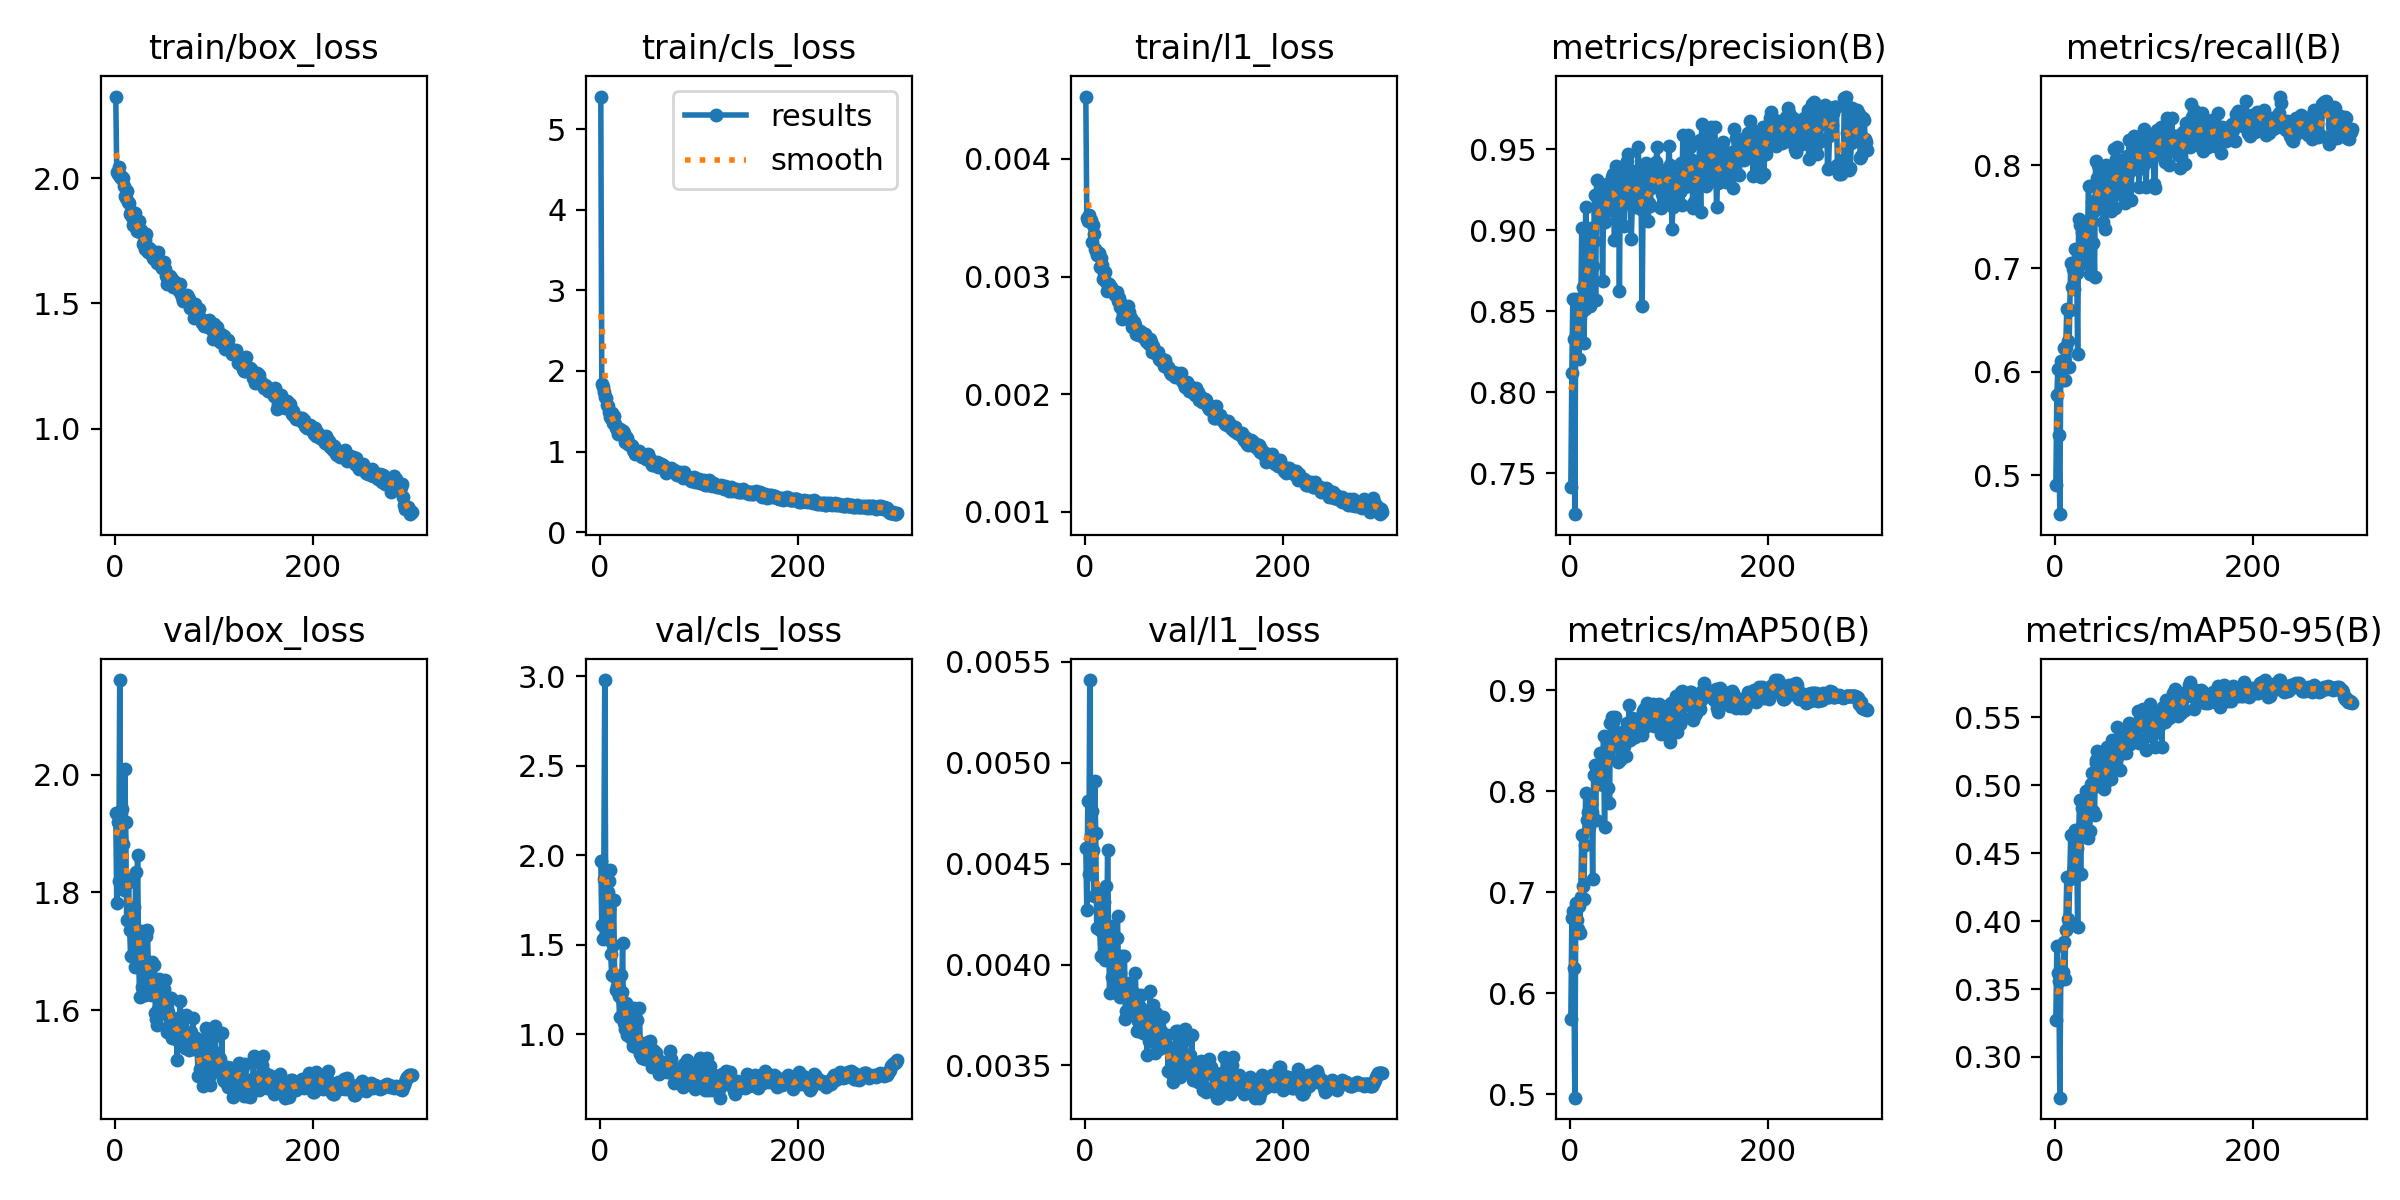

Source data for this figure (header and first rows):
epoch, time, train/box_loss, train/cls_loss, train/l1_loss, metrics/precision(B), metrics/recall(B), metrics/mAP50(B), metrics/mAP50-95(B), val/box_loss, val/cls_loss, val/l1_loss, lr/pg0, lr/pg1, lr/pg2
1, 19.2, 2.326, 5.404, 0.00453, 0.7414, 0.4904, 0.5744, 0.3271, 1.934, 1.967, 0.00458, 0.003307, 0.003307, 0.07024
2, 38.69, 2.024, 1.832, 0.0035, 0.8117, 0.5778, 0.6746, 0.3814, 1.783, 1.607, 0.00427, 0.006619, 0.006619, 0.04021
3, 57.67, 2.018, 1.805, 0.00347, 0.8573, 0.6024, 0.6819, 0.3615, 1.919, 1.529, 0.00481, 0.009908, 0.009908, 0.01017
4, 76.44, 2.044, 1.744, 0.00352, 0.8327, 0.539, 0.6251, 0.3558, 1.819, 1.865, 0.00445, 0.009901, 0.009901, 0.009901
5, 95.58, 2.005, 1.673, 0.00347, 0.7246, 0.4624, 0.4968, 0.27, 2.16, 2.979, 0.00541, 0.009868, 0.009868, 0.009868
6, 114.5, 2.009, 1.658, 0.00348, 0.8573, 0.6106, 0.6894, 0.3621, 1.894, 1.78, 0.00464, 0.009835, 0.009835, 0.009835
7, 133.5, 1.996, 1.578, 0.00329, 0.854, 0.5945, 0.6728, 0.3626, 1.942, 1.532, 0.00476, 0.009802, 0.009802, 0.009802
8, 152.2, 2.002, 1.567, 0.00344, 0.8511, 0.592, 0.6634, 0.3628, 1.882, 1.792, 0.00457, 0.009769, 0.009769, 0.009769
9, 170.8, 1.968, 1.495, 0.00336, 0.8206, 0.623, 0.6863, 0.3849, 1.805, 1.857, 0.00434, 0.009736, 0.009736, 0.009736
10, 190.2, 1.928, 1.434, 0.00323, 0.8576, 0.592, 0.6596, 0.3572, 2.009, 1.919, 0.00491, 0.009703, 0.009703, 0.009703
11, 208.8, 1.923, 1.411, 0.00322, 0.8491, 0.6244, 0.6959, 0.3936, 1.919, 1.447, 0.00465, 0.00967, 0.00967, 0.00967
12, 228, 1.95, 1.475, 0.00318, 0.9016, 0.6612, 0.7573, 0.4321, 1.754, 1.33, 0.00418, 0.009637, 0.009637, 0.009637
13, 251.1, 1.903, 1.352, 0.0032, 0.8646, 0.6303, 0.706, 0.4017, 1.824, 1.496, 0.00436, 0.009604, 0.009604, 0.009604
14, 281.2, 1.901, 1.442, 0.0032, 0.8302, 0.605, 0.6931, 0.3986, 1.818, 1.749, 0.00435, 0.009571, 0.009571, 0.009571
15, 311.7, 1.857, 1.346, 0.00308, 0.8514, 0.6598, 0.7474, 0.4313, 1.736, 1.32, 0.00417, 0.009538, 0.009538, 0.009538
16, 342.1, 1.87, 1.291, 0.00316, 0.9141, 0.7054, 0.7986, 0.4635, 1.692, 1.247, 0.00404, 0.009505, 0.009505, 0.009505
17, 372.6, 1.845, 1.279, 0.0031, 0.8993, 0.6819, 0.7713, 0.4348, 1.765, 1.267, 0.0042, 0.009472, 0.009472, 0.009472
18, 393.4, 1.815, 1.222, 0.00298, 0.8645, 0.6996, 0.7793, 0.4326, 1.766, 1.233, 0.00432, 0.009439, 0.009439, 0.009439
19, 411.7, 1.845, 1.264, 0.00303, 0.855, 0.6804, 0.7647, 0.44, 1.776, 1.213, 0.00431, 0.009406, 0.009406, 0.009406
20, 430.2, 1.86, 1.277, 0.00304, 0.8532, 0.7193, 0.7887, 0.4669, 1.674, 1.094, 0.00402, 0.009373, 0.009373, 0.009373
21, 449.4, 1.801, 1.229, 0.00295, 0.9014, 0.7003, 0.7879, 0.4329, 1.834, 1.331, 0.00439, 0.00934, 0.00934, 0.00934
22, 468.2, 1.789, 1.212, 0.00288, 0.8992, 0.6961, 0.7792, 0.4535, 1.697, 1.233, 0.00409, 0.009307, 0.009307, 0.009307
23, 487, 1.801, 1.254, 0.00294, 0.8779, 0.6171, 0.7134, 0.3956, 1.863, 1.508, 0.00457, 0.009274, 0.009274, 0.009274
24, 505.9, 1.829, 1.232, 0.00294, 0.8934, 0.7482, 0.8166, 0.465, 1.703, 1.063, 0.00413, 0.009241, 0.009241, 0.009241
25, 524.5, 1.785, 1.117, 0.00289, 0.9216, 0.7423, 0.8263, 0.4889, 1.623, 1.026, 0.00386, 0.009208, 0.009208, 0.009208
26, 543.7, 1.794, 1.176, 0.00291, 0.8567, 0.7044, 0.7721, 0.4344, 1.735, 1.173, 0.00419, 0.009175, 0.009175, 0.009175
27, 562.6, 1.786, 1.164, 0.00288, 0.931, 0.7349, 0.8231, 0.4835, 1.639, 0.9933, 0.00394, 0.009142, 0.009142, 0.009142
28, 581.2, 1.737, 1.091, 0.00287, 0.9099, 0.7275, 0.8077, 0.4712, 1.682, 1.036, 0.004, 0.009109, 0.009109, 0.009109
29, 599.8, 1.746, 1.089, 0.00287, 0.9163, 0.7253, 0.8116, 0.4757, 1.65, 1.088, 0.00392, 0.009076, 0.009076, 0.009076
30, 618.8, 1.719, 1.076, 0.00284, 0.9216, 0.7379, 0.8385, 0.4733, 1.641, 1.011, 0.00388, 0.009043, 0.009043, 0.009043
31, 637.5, 1.752, 1.085, 0.00287, 0.9287, 0.7287, 0.8241, 0.4955, 1.627, 0.9774, 0.00387, 0.00901, 0.00901, 0.00901
32, 659.9, 1.775, 1.069, 0.00287, 0.9245, 0.7113, 0.8087, 0.4676, 1.727, 1.012, 0.00413, 0.008977, 0.008977, 0.008977
33, 678.8, 1.714, 1.067, 0.00279, 0.8683, 0.7381, 0.8069, 0.461, 1.736, 1.077, 0.00424, 0.008944, 0.008944, 0.008944
34, 697.3, 1.706, 1.024, 0.00282, 0.9106, 0.7798, 0.8552, 0.4936, 1.662, 0.9341, 0.00393, 0.008911, 0.008911, 0.008911
35, 716, 1.721, 1.002, 0.00278, 0.9052, 0.6951, 0.7649, 0.4667, 1.681, 1.146, 0.00396, 0.008878, 0.008878, 0.008878
36, 734.8, 1.699, 0.9674, 0.00274, 0.9268, 0.7464, 0.841, 0.5012, 1.633, 0.9337, 0.00384, 0.008845, 0.008845, 0.008845
37, 754, 1.714, 0.9861, 0.00275, 0.9153, 0.7644, 0.8363, 0.509, 1.627, 0.927, 0.00388, 0.008812, 0.008812, 0.008812
38, 773.3, 1.693, 0.9854, 0.00264, 0.9125, 0.7246, 0.8033, 0.4812, 1.683, 1.078, 0.00404, 0.008779, 0.008779, 0.008779
39, 792.1, 1.68, 0.9825, 0.00268, 0.9195, 0.7555, 0.8367, 0.4986, 1.655, 0.9591, 0.00391, 0.008746, 0.008746, 0.008746
40, 810.9, 1.676, 1.004, 0.00266, 0.929, 0.6922, 0.7885, 0.4778, 1.677, 1.146, 0.00404, 0.008713, 0.008713, 0.008713
41, 829.4, 1.695, 0.9862, 0.00271, 0.9247, 0.8041, 0.8678, 0.5189, 1.595, 0.8872, 0.00373, 0.00868, 0.00868, 0.00868
42, 850, 1.674, 0.9443, 0.00265, 0.9204, 0.7658, 0.8507, 0.5165, 1.586, 0.9361, 0.00377, 0.008647, 0.008647, 0.008647
43, 868.9, 1.663, 0.9317, 0.00265, 0.9328, 0.7879, 0.8734, 0.5249, 1.575, 0.8681, 0.00376, 0.008614, 0.008614, 0.008614
44, 888.1, 1.706, 0.9698, 0.00275, 0.9346, 0.7999, 0.8684, 0.5205, 1.602, 0.8763, 0.00377, 0.008581, 0.008581, 0.008581
45, 907, 1.675, 0.9509, 0.0027, 0.8938, 0.7761, 0.8481, 0.5022, 1.653, 0.8926, 0.00391, 0.008548, 0.008548, 0.008548
46, 925.9, 1.659, 0.9567, 0.00264, 0.9262, 0.7947, 0.8733, 0.5143, 1.612, 0.8623, 0.00382, 0.008515, 0.008515, 0.008515
47, 944.6, 1.649, 0.9014, 0.00265, 0.9398, 0.7614, 0.8493, 0.5124, 1.605, 0.8843, 0.00378, 0.008482, 0.008482, 0.008482
48, 963.3, 1.643, 0.9087, 0.00257, 0.909, 0.7646, 0.8458, 0.5082, 1.605, 0.946, 0.00381, 0.008449, 0.008449, 0.008449
49, 982, 1.661, 0.9651, 0.00261, 0.9388, 0.7452, 0.8292, 0.5034, 1.635, 0.9579, 0.00385, 0.008416, 0.008416, 0.008416
50, 1001, 1.666, 0.9138, 0.00261, 0.8623, 0.7933, 0.8479, 0.4975, 1.637, 0.864, 0.00386, 0.008383, 0.008383, 0.008383
51, 1020, 1.637, 0.9035, 0.00259, 0.933, 0.7379, 0.8316, 0.5018, 1.652, 0.9598, 0.00396, 0.00835, 0.00835, 0.00835
52, 1039, 1.609, 0.8688, 0.00251, 0.9142, 0.8, 0.8526, 0.5147, 1.595, 0.8828, 0.00377, 0.008317, 0.008317, 0.008317
53, 1058, 1.576, 0.8277, 0.00251, 0.9178, 0.789, 0.8591, 0.5281, 1.564, 0.8166, 0.00367, 0.008284, 0.008284, 0.008284
54, 1077, 1.595, 0.8623, 0.00252, 0.9232, 0.7732, 0.8466, 0.5081, 1.598, 0.9116, 0.00372, 0.008251, 0.008251, 0.008251
55, 1096, 1.606, 0.8371, 0.0025, 0.9023, 0.7753, 0.8455, 0.5214, 1.574, 0.848, 0.00367, 0.008218, 0.008218, 0.008218
56, 1114, 1.609, 0.8382, 0.00254, 0.9363, 0.7789, 0.8533, 0.5048, 1.622, 0.8998, 0.00379, 0.008185, 0.008185, 0.008185
57, 1133, 1.603, 0.8588, 0.00253, 0.921, 0.7557, 0.8348, 0.5049, 1.621, 0.8937, 0.00385, 0.008152, 0.008152, 0.008152
58, 1152, 1.599, 0.8717, 0.0025, 0.9426, 0.7737, 0.868, 0.5332, 1.554, 0.8111, 0.00369, 0.008119, 0.008119, 0.008119
59, 1171, 1.566, 0.807, 0.00249, 0.9469, 0.7909, 0.8648, 0.5204, 1.568, 0.8437, 0.00366, 0.008086, 0.008086, 0.008086
60, 1191, 1.585, 0.8548, 0.00249, 0.9233, 0.8153, 0.8858, 0.5275, 1.568, 0.7786, 0.00367, 0.008053, 0.008053, 0.008053
... 240 more rows
